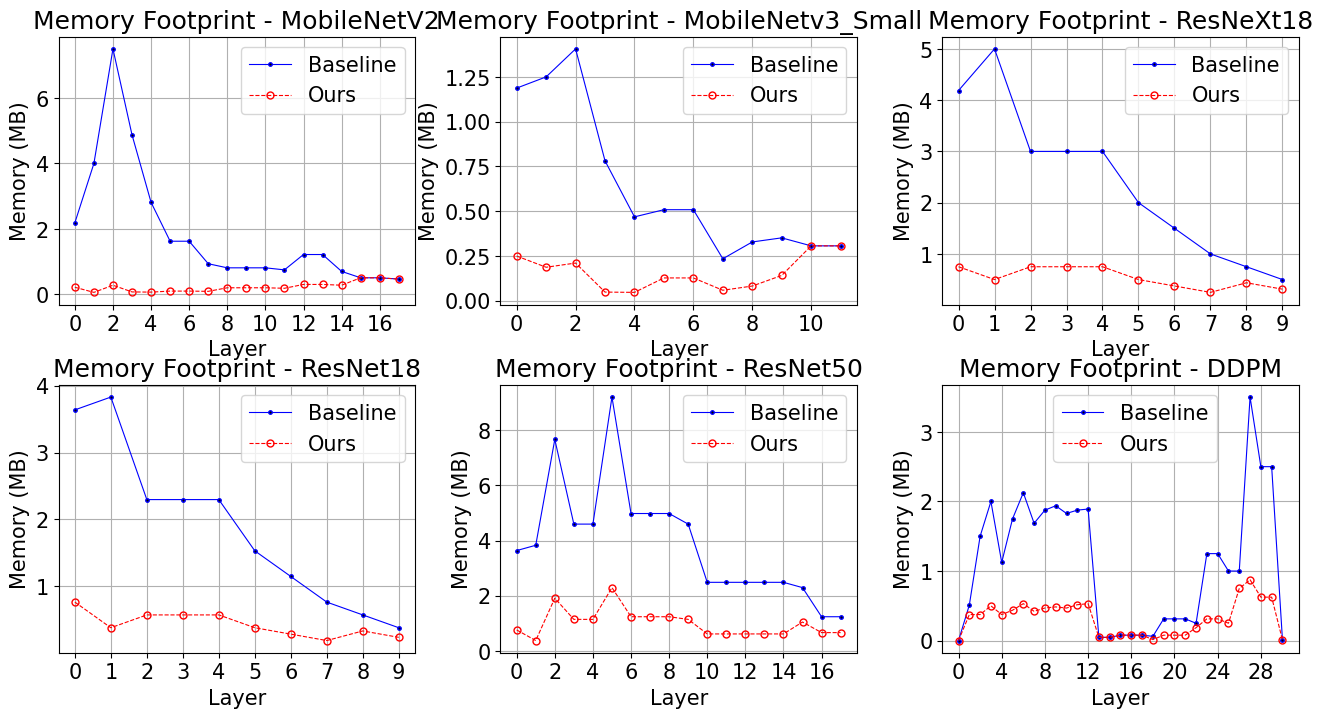

This chart was generated by the following Python code:
import numpy as np
import matplotlib.pyplot as plt
from matplotlib.ticker import MaxNLocator
font = {'family' : 'Times New Roman',
        # 'weight' : 'bold',
        'size'   : 15}
plt.rc('font', **font)

if __name__ == "__main__":
    # peak memory -- only output
    # info = {
    #     "stl10-MobileNetV2": {
    #         "Teacher": [2.0, 2.0, 6.0, 2.625, 2.25, 0.875, 0.875, 0.75, 0.4375, 0.4375, 0.4375, 0.375, 0.65625, 0.65625, 0.5625, 0.2734375, 0.2734375, 0.234375],
    #         "Student": [0.03125, 0.03125, 0.09375, 0.041015625, 0.03515625, 0.0546875, 0.0546875, 0.046875, 0.109375, 0.109375, 0.109375, 0.09375, 0.1640625, 0.1640625, 0.140625, 0.2734375, 0.2734375, 0.234375],
    #         "RED (ours)": [0.03125, 0.03125, 0.09375, 0.041015625, 0.03515625, 0.0546875, 0.0546875, 0.0625, 0.109375, 0.109375, 0.109375, 0.09375, 0.1640625, 0.1640625, 0.1875, 0.2734375, 0.2734375, 0.234375],
    #     },
    #     "stl10-MobileNetv3_Small": {
    #         "Teacher": [1.0, 0.50006103515625, 1.125, 0.4375, 0.375, 0.50872802734375, 0.50872802734375, 0.234832763671875, 0.32867431640625, 0.28125, 0.306884765625, 0.306884765625],
    #         "Student": [0.0625, 0.03131103515625, 0.0703125, 0.02734375, 0.0472412109375, 0.12786865234375, 0.12786865234375, 0.059051513671875, 0.08258056640625, 0.1417236328125, 0.306884765625, 0.306884765625],
    #         "RED (ours)": [0.0625, 0.03131103515625, 0.125, 0.02734375, 0.125, 0.12786865234375, 0.12786865234375, 0.059051513671875, 0.08258056640625, 0.1417236328125, 0.306884765625, 0.306884765625],
    #     },
    #     "stl10-ResNeXt18": {
    #         "Teacher": [4.0, 5.0, 2.0, 2.0, 1.0, 1.5, 0.5, 0.75, 0.25, 0.375],
    #         "Student": [0.25, 0.5, 0.5, 0.5, 0.125, 0.375, 0.125, 0.1875, 0.25, 0.1875],
    #         "RED (ours)": [0.5, 0.5, 0.5, 0.5, 0.5, 0.375, 0.25, 0.1875, 0.25, 0.1875],
    #     },
    #     "imagenet-ResNet18": {
    #         "Teacher": [3.0625, 3.828125, 1.53125, 1.53125, 0.765625, 1.1484375, 0.3828125, 0.57421875, 0.19140625, 0.287109375],
    #         "Student": [0.19140625, 0.3828125, 0.3828125, 0.3828125, 0.19140625, 0.287109375, 0.095703125, 0.1435546875, 0.19140625, 0.1435546875],
    #         "RED (ours)": [0.3828125, 0.3828125, 0.3828125, 0.3828125, 0.3828125, 0.287109375, 0.19140625, 0.1435546875, 0.19140625, 0.1435546875],
    #     },
    #     "imagenet-ResNet50": {
    #         "Teacher": [3.0625, 3.828125,
    #                     6.125, 3.828125, 3.828125,
    #                     3.0625, 4.59375, 4.59375, 4.59375,
    #                     1.53125, 2.296875, 2.296875, 2.296875, 2.296875, 2.296875,
    #                     0.765625, 1.1484375, 1.1484375],
    #         "Student": [0.19140625, 0.3828125,
    #                     1.53125, 0.95703125, 0.95703125,
    #                     0.765625, 1.1484375, 1.1484375, 1.1484375,
    #                     0.3828125, 0.57421875, 0.57421875, 0.57421875, 0.57421875, 0.57421875,
    #                     0.765625, 0.57421875, 0.57421875],
    #         "RED (ours)": [0.3828125, 0.3828125,
    #                        1.53125, 0.95703125, 0.95703125,
    #                        1.53125, 1.1484375, 1.1484375, 1.1484375,
    #                        0.765625, 0.57421875, 0.57421875, 0.57421875, 0.57421875, 0.57421875,
    #                        0.765625, 0.57421875, 0.57421875],
    #     },
    #     "cifar10-DDPM": {
    #         "Teacher": [0.5,
    #                     1.00048828125, 1.50048828125, 1.125, 1.5009765625, 1.8759765625, 1.6875, 1.8134765625, 1.8759765625, 1.828125, 1.8603515625, 1.8759765625,
    #                     0.0322265625, 0.0322265625,
    #                     0.0478515625, 0.0478515625, 0.0478515625, 0.0625, 0.1884765625, 0.1884765625, 0.1884765625, 0.25, 0.7509765625, 0.7509765625, 0.6259765625, 1.0, 2.00048828125, 1.50048828125, 1.50048828125,
    #                     0.01171875],
    #         "Student": [0.125,
    #                     0.25048828125, 0.37548828125, 0.28125, 0.3759765625, 0.4697265625, 0.421875, 0.4541015625, 0.4697265625, 0.46875, 0.5009765625, 0.5166015625,
    #                     0.0322265625, 0.0322265625,
    #                     0.0478515625, 0.0478515625, 0.0478515625, 0.015625, 0.0478515625, 0.0478515625, 0.0478515625, 0.0625, 0.1884765625, 0.1884765625, 0.1572265625, 0.25, 0.50048828125, 0.37548828125, 0.37548828125,
    #                     0.01171875],
    #         "RED (ours)": [0.25,
    #                     0.25048828125, 0.37548828125, 0.28125, 0.3759765625, 0.4697265625, 0.421875, 0.4541015625, 0.4697265625, 0.46875, 0.5009765625, 0.5166015625,
    #                     0.0322265625, 0.0322265625,
    #                     0.0478515625, 0.0478515625, 0.0478515625, 0.015625, 0.0478515625, 0.0478515625, 0.0478515625, 0.0625, 0.1884765625, 0.1884765625, 0.1572265625, 0.25, 0.50048828125, 0.37548828125, 0.37548828125,
    #                     0.25],
    #     },
    # }

    info = {
        "stl10-MobileNetV2": {
            "Teacher": [2.1875, 4.0, 7.5, 4.875, 2.8125, 1.625, 1.625, 0.9375, 0.8125, 0.8125, 0.8125, 0.75, 1.21875, 1.21875, 0.703125, 0.5078125, 0.5078125, 0.46875],
            "Student": [0.21875, 0.0625, 0.1171875, 0.076171875, 0.0703125, 0.1015625, 0.1015625, 0.09375, 0.203125, 0.203125, 0.203125, 0.1875, 0.3046875, 0.3046875, 0.28125, 0.5078125, 0.5078125, 0.46875],
            "RED (ours)": [0.21875, 0.0625, 0.28125, 0.076171875, 0.0703125, 0.1015625, 0.1015625, 0.09375, 0.203125, 0.203125, 0.203125, 0.1875, 0.3046875, 0.3046875, 0.28125, 0.5078125, 0.5078125, 0.46875],
        },
        "stl10-MobileNetv3_Small": {
            "Teacher": [1.1875, 1.25, 1.40625, 0.78125, 0.46875, 0.50872802734375, 0.50872802734375, 0.234832763671875, 0.32867431640625, 0.3515625, 0.306884765625, 0.306884765625],
            "Student": [0.25, 0.078125, 0.087890625, 0.048828125, 0.0472412109375, 0.12786865234375, 0.12786865234375, 0.059051513671875, 0.08258056640625, 0.1417236328125, 0.306884765625, 0.306884765625],
            "RED (ours)": [0.25, 0.1875, 0.2109375, 0.048828125, 0.0472412109375, 0.12786865234375, 0.12786865234375, 0.059051513671875, 0.08258056640625, 0.1417236328125, 0.306884765625, 0.306884765625],
        },
        "stl10-ResNeXt18": {
            "Teacher": [4.1875, 5.0, 3.0, 3.0, 3.0, 2.0, 1.5, 1.0, 0.75, 0.5],
            "Student": [0.4375, 0.5, 0.75, 0.75, 0.75, 0.5, 0.375, 0.25, 0.4375, 0.3125],
            "RED (ours)": [0.75, 0.5, 0.75, 0.75, 0.75, 0.5, 0.375, 0.25, 0.4375, 0.3125],
        },
        "imagenet-ResNet18": {
            "Teacher": [3.63671875, 3.828125,
                        2.296875, 2.296875,
                        2.296875, 1.53125,
                        1.1484375, 0.765625,
                        0.57421875, 0.3828125],
            "Student": [0.765625, 0.3828125,
                        0.57421875, 0.57421875,
                        0.57421875, 0.3828125,
                        0.287109375, 0.19140625,
                        0.3349609375, 0.2392578125],
            "RED (ours)": [0.765625, 0.3828125,
                           0.57421875, 0.57421875,
                           0.57421875, 0.3828125,
                           0.287109375, 0.19140625,
                           0.3349609375, 0.2392578125],
        },
        "imagenet-ResNet50": {
            "Teacher": [3.63671875, 3.828125,
                        7.65625, 4.59375, 4.59375,
                        9.1875, 4.9765625, 4.9765625, 4.9765625,
                        4.59375, 2.48828125, 2.48828125, 2.48828125, 2.48828125, 2.48828125,
                        2.296875, 1.244140625, 1.244140625],
            "Student": [0.765625, 0.3828125,
                        1.9140625, 1.1484375, 1.1484375,
                        2.296875, 1.244140625, 1.244140625, 1.244140625,
                        1.1484375, 0.6220703125, 0.6220703125, 0.6220703125, 0.6220703125, 0.6220703125,
                        1.052734375, 0.669921875, 0.669921875],
            "RED (ours)": [0.765625, 0.3828125,
                        1.9140625, 1.1484375, 1.1484375,
                        2.296875, 1.244140625, 1.244140625, 1.244140625,
                        1.1484375, 0.6220703125, 0.6220703125, 0.6220703125, 0.6220703125, 0.6220703125,
                        1.052734375, 0.669921875, 0.669921875],
        },
        "cifar10-DDPM": {
            "Teacher": [0.001953125, 0.51171875,
                        1.50048828125, 2.00048828125, 1.125, 1.75, 2.1259765625, 1.6875, 1.8759765625, 1.9384765625, 1.828125, 1.8759765625, 1.8916015625,
                        0.0478515625, 0.0478515625,
                        0.0791015625, 0.0791015625, 0.0791015625, 0.0625, 0.3134765625, 0.3134765625, 0.3134765625, 0.25, 1.2509765625, 1.2509765625, 1.0009765625, 1.0, 3.50048828125, 2.50048828125, 2.50048828125,
                        0.01171875],
            "Student": [0.001953125, 0.13671875,
                        0.37548828125, 0.50048828125, 0.28125, 0.4375, 0.5322265625, 0.421875, 0.4697265625, 0.4853515625, 0.46875, 0.5166015625, 0.5322265625,
                        0.0478515625, 0.0478515625,
                        0.0791015625, 0.0791015625, 0.0791015625, 0.015625, 0.0791015625, 0.0791015625, 0.0791015625, 0.0625, 0.3134765625, 0.3134765625, 0.2509765625, 0.25, 0.87548828125, 0.62548828125, 0.62548828125,
                        0.01171875],
            "RED (ours)": [0.001953125, 0.375,
                           0.37548828125, 0.50048828125, 0.375, 0.4375, 0.5322265625, 0.421875, 0.4697265625, 0.4853515625, 0.46875, 0.5166015625, 0.5322265625,
                           0.0478515625, 0.0478515625,
                           0.0791015625, 0.0791015625, 0.0791015625, 0.015625, 0.0791015625, 0.0791015625, 0.0791015625, 0.1875, 0.3134765625, 0.3134765625, 0.2509765625, 0.75, 0.87548828125, 0.62548828125, 0.62548828125,
                           0.01171875],
        },
    }

    plt.figure(figsize=(16, 8))
    plt.subplots_adjust(wspace=0.24, hspace=0.3)
    colors = ['b', 'r']
    for i, model in enumerate(info.keys()):
        plt.subplot(231+i)

        plt.grid(visible=True)
        markers = ['.', 'o']
        markerfacecolor = ['k', 'none']
        linestyles = ['-', '--']
        for j, method in enumerate(["Teacher", "RED (ours)"]):
            peak_mem = info[model][method]
            plt.plot(np.arange(len(peak_mem)), peak_mem, c=colors[j], marker=markers[j], linestyle=linestyles[j], linewidth=0.8,  markersize=5, markerfacecolor=markerfacecolor[j])
        if i == 5: plt.legend(['Baseline', 'Ours'], bbox_to_anchor=(0.8,1))
        else: plt.legend(['Baseline', 'Ours'], loc="upper right")
        # plt.savefig('./peak_mem.eps', dpi=600, format='eps')
        plt.gca().xaxis.set_major_locator(MaxNLocator(integer=True))
        plt.xlabel("Layer")
        plt.ylabel("Memory (MB)")
        plt.title(f"Memory Footprint - {model.split('-')[1]}")

    plt.savefig(f'./memory_footprint.jpg', dpi=60)
    plt.savefig(f'./memory_footprint.eps', dpi=600, format='eps')